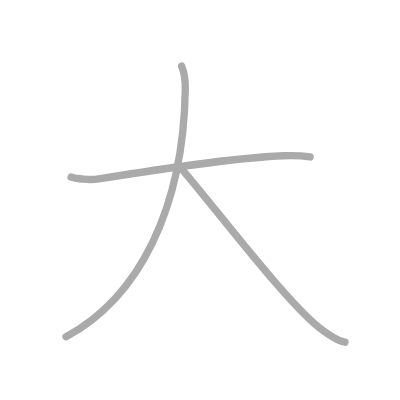
t = 0.00 s
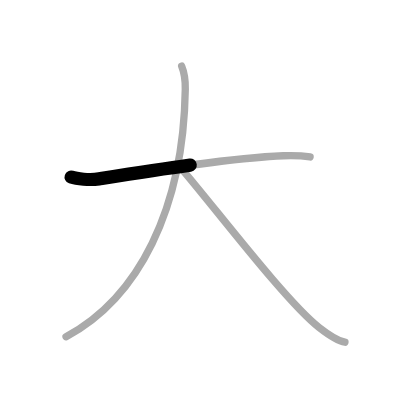
t = 0.50 s
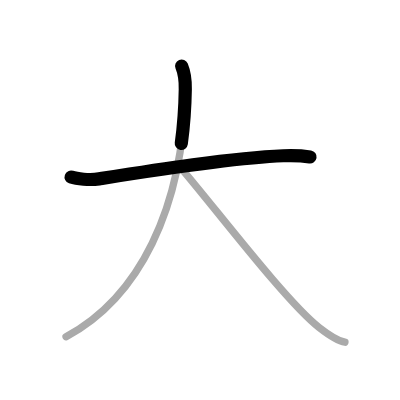
t = 1.25 s
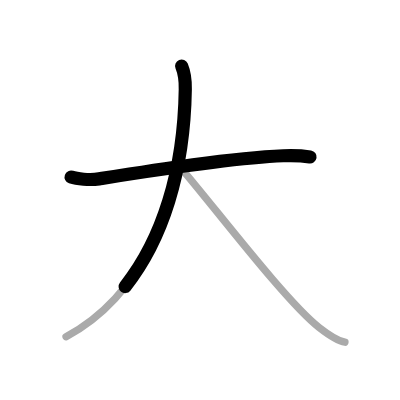
t = 1.75 s
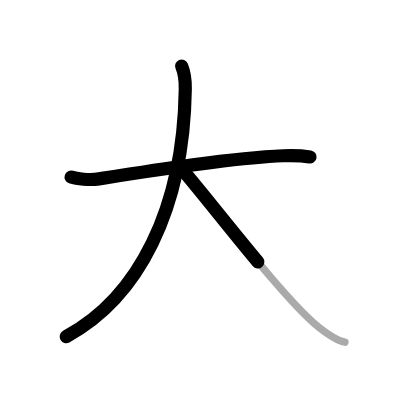
t = 2.50 s
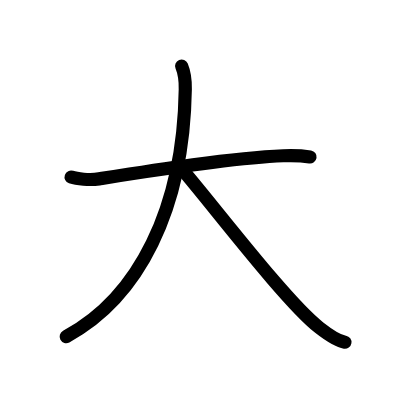
t = 3.00 s

The animated SVG that drew these frames (rendered in a browser with its animation timeline set to each time). Animation: 3 SMIL elements (animate=3); one cycle of 3.00 s.

<?xml version="1.0" standalone="no"?>
<!DOCTYPE svg PUBLIC "-//W3C//DTD SVG 1.1//EN"   "http://www.w3.org/Graphics/SVG/1.1/DTD/svg11.dtd">
<svg width="400px" height="400px"  version="1.1" xmlns="http://www.w3.org/2000/svg">
  <defs>
    <marker id="Triangle" viewBox="0 0 10 10" refX="0" refY="5" markerUnits="strokeWidth" markerWidth="3" style="stroke-opacity:0%;fill:#aaaaaa;" markerHeight="2" orient="auto">
      <path d="M 0 0 L 10 5 L 0 10 z" />
    </marker>
    
    <marker id="Arrow" viewBox="0 0 10 10" refX="5" refY="5" markerUnits="strokeWidth" markerWidth="1.8" style="stroke-opacity:0%;fill:#770000;" markerHeight="2" orient="auto">
      <path d="M 0 4 L 6 4 L 4 1 L 10 5 L 4 9 L 6 6 L 0 6 z" />
        <circle cx="5" cy="5" r="5" />
      </marker>
    
    <marker id="TriangleRed" viewBox="0 0 10 10" refX="0" refY="5" markerUnits="strokeWidth" markerWidth="3" style="stroke-opacity:0%;fill:#CC0000;" markerHeight="2" orient="auto">
      <path d="M 0 0 L 10 5 L 0 10 z" />
    </marker>
    
    <marker id="ArrowRed" viewBox="0 0 10 10" refX="5" refY="5" markerUnits="strokeWidth" markerWidth="1.8" style="stroke-opacity:0%;fill:#CC0000;" markerHeight="2" orient="auto">
      <path d="M 0 4 L 6 4 L 4 1 L 10 5 L 4 9 L 6 6 L 0 6 z" />
        <circle cx="5" cy="5" r="5" />
      </marker>
    
  </defs>
  
  <path style="fill:#ffffff; fill-opacity:100%; fill-rule:evenodd; stroke-width:0;" d="M 0 0 L 400px 0 L 400px 400px L 0 400px L 0 0" />

  <g transform="scale(3.6697247706422 3.6697247706422)">
<path style="fill:none; fill-opacity:0%; fill-rule:evenodd; stroke:#aaaaaa; stroke-opacity:100%; stroke-width: 1.5pt; stroke-linejoin:round; stroke-linecap:round;" d="M19.38 48.25c1.49 0.51 5.03 0.89 7.6 0.49C41.12 46.5 63 43 77.19 42.44c2.7-0.11 4.87-0.06 7.31 0.33"></path>
<path style="fill:none; fill-opacity:0%; fill-rule:evenodd; stroke:#aaaaaa; stroke-opacity:100%; stroke-width: 1.5pt; stroke-linejoin:round; stroke-linecap:round;" d="M49.5 18c0.88 2.12 1.03 4.16 0.99 6.32C50 57 37.75 81.12 18 91.75"></path>
<path style="fill:none; fill-opacity:0%; fill-rule:evenodd; stroke:#aaaaaa; stroke-opacity:100%; stroke-width: 1.5pt; stroke-linejoin:round; stroke-linecap:round;" d="M49.5 46c9 10.5 28.5 36.25 37.49 43.28c3.06 2.39 5.62 3.75 7.01 3.97"></path>

<path style="fill:none; fill-opacity:0%; fill-rule:evenodd; stroke:#000000; stroke-opacity:100%; stroke-width: 2.7pt; stroke-linejoin:round; stroke-linecap:round;" d="M19.38 48.25c1.49 0.51 5.03 0.89 7.6 0.49C41.12 46.5 63 43 77.19 42.44c2.7-0.11 4.87-0.06 7.31 0.33" pathLength="100" stroke-dashoffset="100" stroke-dasharray="100 105"><animate id="dashAnim1" attributeName="stroke-dashoffset" from="100" to="0" dur="1s" calcMode="linear" fill="freeze"/></path>
<path style="fill:none; fill-opacity:0%; fill-rule:evenodd; stroke:#000000; stroke-opacity:100%; stroke-width: 2.7pt; stroke-linejoin:round; stroke-linecap:round;" d="M49.5 18c0.88 2.12 1.03 4.16 0.99 6.32C50 57 37.75 81.12 18 91.75" pathLength="100" stroke-dashoffset="100" stroke-dasharray="100 105"><animate id="dashAnim2" attributeName="stroke-dashoffset" from="100" to="0" dur="1s" calcMode="linear" begin="dashAnim1.end" fill="freeze"/></path>
<path style="fill:none; fill-opacity:0%; fill-rule:evenodd; stroke:#000000; stroke-opacity:100%; stroke-width: 2.7pt; stroke-linejoin:round; stroke-linecap:round;" d="M49.5 46c9 10.5 28.5 36.25 37.49 43.28c3.06 2.39 5.62 3.75 7.01 3.97" pathLength="100" stroke-dashoffset="100" stroke-dasharray="100 105"><animate id="dashAnim3" attributeName="stroke-dashoffset" from="100" to="0" dur="1s" calcMode="linear" begin="dashAnim2.end" fill="freeze"/></path>

</g>

</svg>  
          
